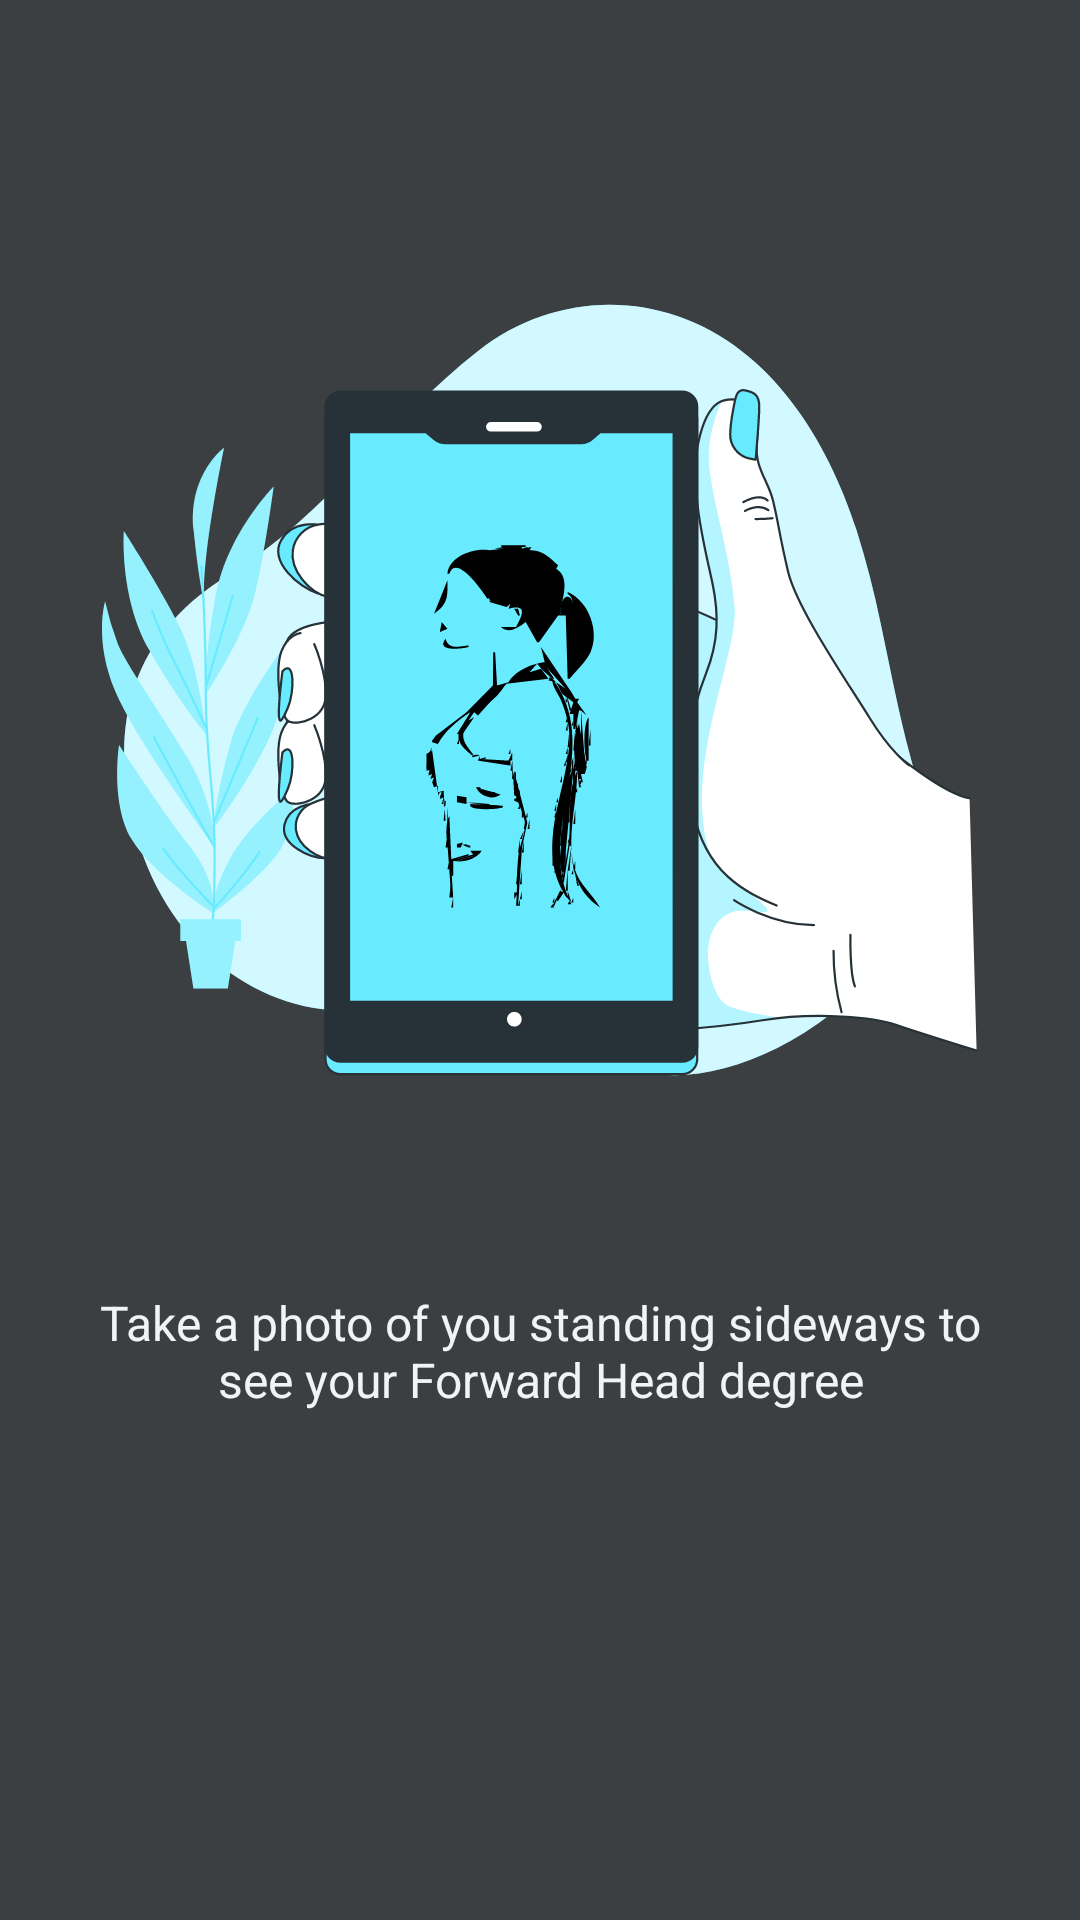

Android layout source for this screen:
<!-- AndroidManifest.xml: application theme LaunchTheme -->
<!-- res/layout/onboarding_3.xml -->
<?xml version="1.0" encoding="utf-8"?>
<LinearLayout xmlns:android="http://schemas.android.com/apk/res/android"
    android:layout_width="match_parent"
    android:layout_height="match_parent"
    android:orientation="vertical"
    android:background="@color/splashColor">

    <androidx.appcompat.widget.AppCompatImageView
        android:layout_width="match_parent"
        android:layout_height="400dp"
        android:layout_gravity="center"
        android:layout_marginTop="30dp"
        android:padding="20dp"
        android:scaleType="fitCenter"
        android:src="@drawable/ic_group_50" />
    <TextView
        android:layout_width="match_parent"
        android:layout_height="wrap_content"
        android:textSize="16sp"
        android:textAlignment="center"
        android:layout_marginHorizontal="20dp"
        android:text="@string/story_text3"
        android:textColor="@color/background">

    </TextView>

</LinearLayout>
<!-- resources referenced by this layout -->
<resources>
  <color name="background">#F2F3F5</color>
  <color name="splashColor">#3c3f41</color>
  <!-- drawable ic_group_50: vector/xml drawable (drawable, 37720 chars, omitted) -->
  <string name="story_text3">Take a photo of you standing sideways to see your Forward Head degree</string>
  <style name="LaunchTheme" parent="Theme.GoodPostureApp">
          <item name="android:windowBackground">@drawable/splash_screen</item>
          <item name="android:statusBarColor">@color/splash_black</item>
  
  
  
      </style>
  <style name="Theme.GoodPostureApp" parent="Theme.MaterialComponents.Light.NoActionBar">
          
          <item name="colorPrimary">@color/primary</item>
          <item name="colorPrimaryVariant">@color/secondary</item>
          <item name="colorOnPrimary">@color/white</item>
          
          <item name="colorSecondary">@color/primary</item>
          <item name="colorSecondaryVariant">@color/secondary</item>
          <item name="colorOnSecondary">@color/white</item>
  
          
          <item name="android:statusBarColor" tools:targetApi="l">?attr/colorPrimaryVariant</item>
          
          <item name="bottomSheetDialogTheme">@style/ThemeOverlay.App.BottomSheetDialog</item>
  
  
  
      </style>
  <!-- drawable splash_screen (drawable) -->
  <?xml version="1.0" encoding="utf-8"?>
  <layer-list xmlns:android="http://schemas.android.com/apk/res/android"
      android:opacity="opaque">
  
      <item android:drawable="@color/white" />
      <item android:drawable="@drawable/ic_svgg" android:gravity="center" />
  
  </layer-list>
  <color name="splash_black">#222731</color>
  <color name="primary">#69EBFF</color>
  <color name="secondary">#0094ae</color>
  <color name="white">#FFFFFFFF</color>
  <style name="ThemeOverlay.App.BottomSheetDialog" parent="ThemeOverlay.MaterialComponents.BottomSheetDialog">
          <item name="bottomSheetStyle">@style/ModalBottomSheetDialog</item>
      </style>
  <!-- drawable ic_svgg: vector/xml drawable (drawable, 53051 chars, omitted) -->
  <style name="ModalBottomSheetDialog" parent="Widget.MaterialComponents.BottomSheet.Modal">
          <item name="backgroundTint">@color/background</item>
          <item name="shapeAppearance">@style/ShapeAppearance.App.LargeComponent</item>
      </style>
  <style name="ShapeAppearance.App.LargeComponent" parent="ShapeAppearance.MaterialComponents.LargeComponent">
          <item name="cornerFamily">rounded</item>
          <item name="cornerSize">24dp</item>
      </style>
</resources>
